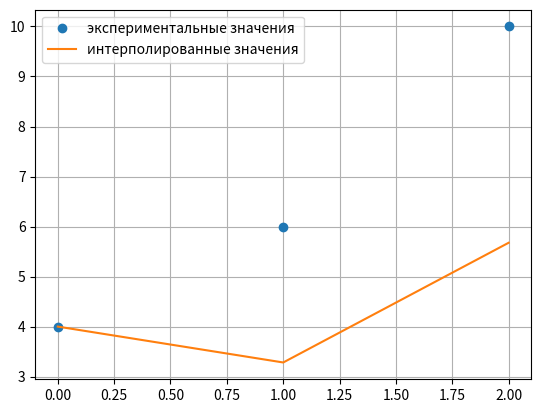

The script that saved this image:
from math import *
import numpy as np
import matplotlib.pyplot as plt

T=2*pi #конец интервала, начало интервала = 0
m=3 #количество узлов интерполяции
j=int((m/2)-0.5) # J < (m/2) число коэф a & b для прямого преобразования
n=int((m/2)-0.5) # n < (m/2) количество тригонометрических полиномов в обратном преобразовании 

#задание узлов интерполяции

xr=[0, 1, 2]
x = np.array(xr)

yr = [4, 6, 10]
y = np.array(yr)

#расчет коэффициентов преобразования A & B для прямого преобразования 
def A(j):
    S=0
    for k in range(m):
        S=S+y[k]*cos(2*pi*k*j/m)
    return (2/m)*S

def B(j):
    S=0
    for k in range(m):
        S=S+y[k]*sin(2*pi*k*j/m)
    return (2/m)*S

#расчет обратного дискретного преобразования Фурье
def f(x):
    S=0
    for j in range(1,n+1):
        S=S+(A(j)*cos(2*pi*j*x/T)+B(j)*sin(2*pi*j*x/T))
    S=S+(A(0)/2)
    return S

yf=np.zeros(m) #значения функции в узлах полученные интерполяцией    
for i in range(m):
    yf[i]=f(x[i])

z=abs(y-yf) #разность экспериментального и найденного интерполяцией значений

print(z)
print('======================================')
print('Максимальное расхождение в узлах равно ',(max(z)))
print('======================================')

plt.plot(x,y,'o', label = 'экспериментальные значения')
plt.plot(x, yf, '-', label = 'интерполированные значения') #o - эксп, "-" - полученные
plt.grid()
plt.legend()
plt.show()

x=0.3
print('Промежуточное значение x = ',x,'\n')


print('Интерполяция    y(',x,')=',f(x))



